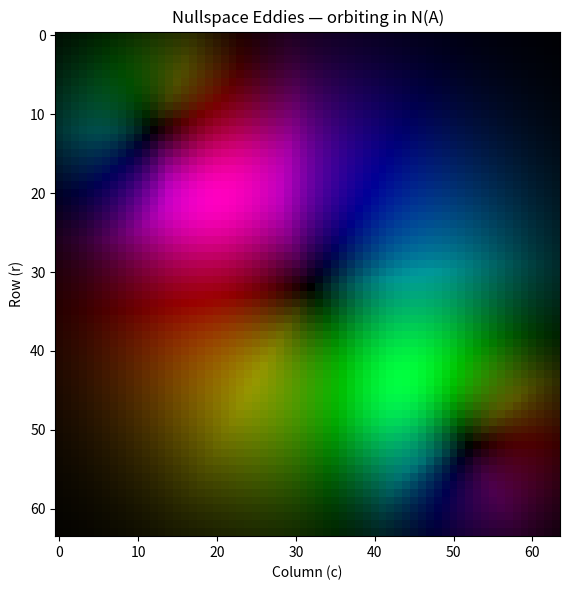

Reproduce this figure in Python.
import numpy as np
import matplotlib.pyplot as plt
from matplotlib.animation import FuncAnimation

# ============================================================================
# NULLSPACE EDDIES — Ax = 0  (Strang Ch. 3)
# ============================================================================
#
# N(A) = { x : Ax = 0 }  is a SUBSPACE.
#
# Key idea for VISIBLE ROTATION:
#   For each eddy we build TWO basis vectors: sₖᴬ and sₖᴮ.
#   sₖᴮ is sₖᴬ rotated 90° around the vortex center.
#   Both live in N(A) (loops are loops regardless of phase).
#
#   The combination  x(t) = cos(ωt)·sₖᴬ + sin(ωt)·sₖᴮ
#   traces a CIRCLE in the Nullspace.
#   On screen: the color pattern ROTATES around the eddy.
#
#   This is the same math as cos²θ + sin²θ = 1 tracing a circle in ℝ²,
#   but happening in ℝ⁴⁰⁹⁶.
#
# GEOMETRY: 64×64 grid, row-major.  Pixel (r,c) → index 64r + c.
# ============================================================================

N = 64
dim = N * N  # 4096

# Coordinate grids
cc, rr = np.meshgrid(np.arange(N, dtype=float), np.arange(N, dtype=float))


# ── NULLSPACE BASIS VECTORS ─────────────────────────────────────────────────
# Each eddy needs a PAIR of vectors (A and B) so we can orbit, not just pulse.
# A = tangential flow (the loop itself).
# B = same envelope, rotated 90° around center → orthogonal partner.

def make_vortex_pair(center_r, center_c, radius, clockwise=True):
    """
    Build a PAIR of nullspace basis vectors for one eddy.

    Both are divergence-free loops (Ax = 0).
    They are 90° apart, so cos/sin mixing produces visible rotation.

    Returns (uA, vA), (uB, vB) — each is (N, N).
    """
    dr = rr - center_r
    dc = cc - center_c
    dist = np.sqrt(dr**2 + dc**2) + 1e-8

    # Ring-shaped envelope: peaks at r = radius, fades outside
    envelope = (dist / radius) * np.exp(-(dist**2) / (2 * radius**2))

    # Normalised direction vectors
    dr_hat = dr / dist
    dc_hat = dc / dist

    # Phase A: tangential flow (perpendicular to radius)
    uA = -dc_hat * envelope
    vA =  dr_hat * envelope

    # Phase B: rotated 90° → the other tangential direction
    # (Rotate the velocity vector 90° at each point around the center)
    uB =  dr_hat * envelope
    vB =  dc_hat * envelope

    sign = -1.0 if clockwise else 1.0
    uA, vA = sign * uA, sign * vA
    uB, vB = sign * uB, sign * vB

    return (uA, vA), (uB, vB)


# s₁: Large CLOCKWISE eddy — center
(u1a, v1a), (u1b, v1b) = make_vortex_pair(32, 32, 14, clockwise=True)

# s₂: Small COUNTER-CLOCKWISE eddy — top-left corner
(u2a, v2a), (u2b, v2b) = make_vortex_pair(14, 14, 8, clockwise=False)

# s₃: Small COUNTER-CLOCKWISE eddy — bottom-right corner
(u3a, v3a), (u3b, v3b) = make_vortex_pair(50, 50, 8, clockwise=False)


# ── FLATTEN TO COLUMN VECTORS: sₖ ∈ ℝ^{4096×1} ────────────────────────────

def to_col(grid):
    """Flatten (64,64) grid → strict column vector (4096,1)."""
    return grid.flatten().reshape(-1, 1)

# Phase A vectors
s1a_u, s1a_v = to_col(u1a), to_col(v1a)
s2a_u, s2a_v = to_col(u2a), to_col(v2a)
s3a_u, s3a_v = to_col(u3a), to_col(v3a)

# Phase B vectors (90° rotated partners)
s1b_u, s1b_v = to_col(u1b), to_col(v1b)
s2b_u, s2b_v = to_col(u2b), to_col(v2b)
s3b_u, s3b_v = to_col(u3b), to_col(v3b)

# Normalise each pair so peak speed = 1
all_pairs = [
    (s1a_u, s1a_v, s1b_u, s1b_v),
    (s2a_u, s2a_v, s2b_u, s2b_v),
    (s3a_u, s3a_v, s3b_u, s3b_v),
]
for (au, av, bu, bv) in all_pairs:
    peak = max(np.max(np.abs(au)), np.max(np.abs(av)),
               np.max(np.abs(bu)), np.max(np.abs(bv)))
    au /= peak; av /= peak; bu /= peak; bv /= peak


# ── COLOR MAPPING ───────────────────────────────────────────────────────────
# Map flow ANGLE to hue so the rotating loop shows as a spinning color wheel.

def angle_to_rgb(u, v):
    """
    Representation Layer Bridge:
        Column vectors (4096,1) → reshape(64,64) → grid.
        Row-major order: pixel (r,c) = index 64r + c.

    Color:  angle of (u, v) → hue,  magnitude → brightness.
    A spinning loop becomes a rotating rainbow ring.
    """
    u2d = u.reshape(N, N)
    v2d = v.reshape(N, N)

    angle = np.arctan2(v2d, u2d)             # −π to π
    mag = np.sqrt(u2d**2 + v2d**2)
    mag = mag / (np.max(mag) + 1e-8)         # normalise to [0, 1]

    # Simple hue mapping: angle → RGB
    # 0°=Red, 120°=Green, 240°=Blue
    hue = (angle + np.pi) / (2 * np.pi)      # [0, 1]

    # HSV to RGB (S=1, V=magnitude)
    rgb = np.zeros((N, N, 3))
    h6 = hue * 6.0
    sector = h6.astype(int) % 6
    frac = h6 - np.floor(h6)

    # Pre-compute the HSV→RGB components (S=1 simplifies things)
    p = 0.0                    # V * (1 - S) = 0 when S=1
    q = mag * (1.0 - frac)     # V * (1 - S*f)
    t = mag * frac             # V * (1 - S*(1-f))

    for s_val, (r_val, g_val, b_val) in enumerate([
        (mag, t,   p),    # sector 0
        (q,   mag, p),    # sector 1
        (p,   mag, t),    # sector 2
        (p,   q,   mag),  # sector 3
        (t,   p,   mag),  # sector 4
        (mag, p,   q),    # sector 5
    ]):
        mask = (sector == s_val)
        rgb[mask, 0] = r_val[mask] if isinstance(r_val, np.ndarray) else r_val
        rgb[mask, 1] = g_val[mask] if isinstance(g_val, np.ndarray) else g_val
        rgb[mask, 2] = b_val[mask] if isinstance(b_val, np.ndarray) else b_val

    return np.clip(rgb, 0, 1)


# ── ANIMATION ───────────────────────────────────────────────────────────────
fig, ax = plt.subplots(figsize=(6, 6))
ax.set_title("Nullspace Eddies — orbiting in N(A)")
ax.set_xlabel("Column (c)")
ax.set_ylabel("Row (r)")

img = ax.imshow(np.zeros((N, N, 3)), interpolation='nearest')


def update(frame):
    """
    x(t) = Σₖ [ cos(ωₖt)·sₖᴬ + sin(ωₖt)·sₖᴮ ]

    This traces a CIRCLE in the Nullspace for each eddy.
    N(A) is a subspace → every point on the circle satisfies Ax = 0.
    """
    t = frame * 0.04

    # Eddy 1: slow rotation
    c1a, c1b = 0.7 * np.cos(0.8 * t), 0.7 * np.sin(0.8 * t)
    # Eddy 2: medium rotation
    c2a, c2b = 0.5 * np.cos(1.5 * t), 0.5 * np.sin(1.5 * t)
    # Eddy 3: faster rotation
    c3a, c3b = 0.5 * np.cos(2.1 * t), 0.5 * np.sin(2.1 * t)

    # ── NULLSPACE ORBIT ─────────────────────────────────────────────────
    # x = cos(ω₁t)·s₁ᴬ + sin(ω₁t)·s₁ᴮ
    #   + cos(ω₂t)·s₂ᴬ + sin(ω₂t)·s₂ᴮ
    #   + cos(ω₃t)·s₃ᴬ + sin(ω₃t)·s₃ᴮ       ∈ N(A)
    x_u = (c1a*s1a_u + c1b*s1b_u
         + c2a*s2a_u + c2b*s2b_u
         + c3a*s3a_u + c3b*s3b_u)

    x_v = (c1a*s1a_v + c1b*s1b_v
         + c2a*s2a_v + c2b*s2b_v
         + c3a*s3a_v + c3b*s3b_v)

    rgb = angle_to_rgb(x_u, x_v)
    img.set_array(rgb)
    return [img]


ani = FuncAnimation(fig, update, frames=600, interval=40, blit=True)
plt.tight_layout()
plt.show()
